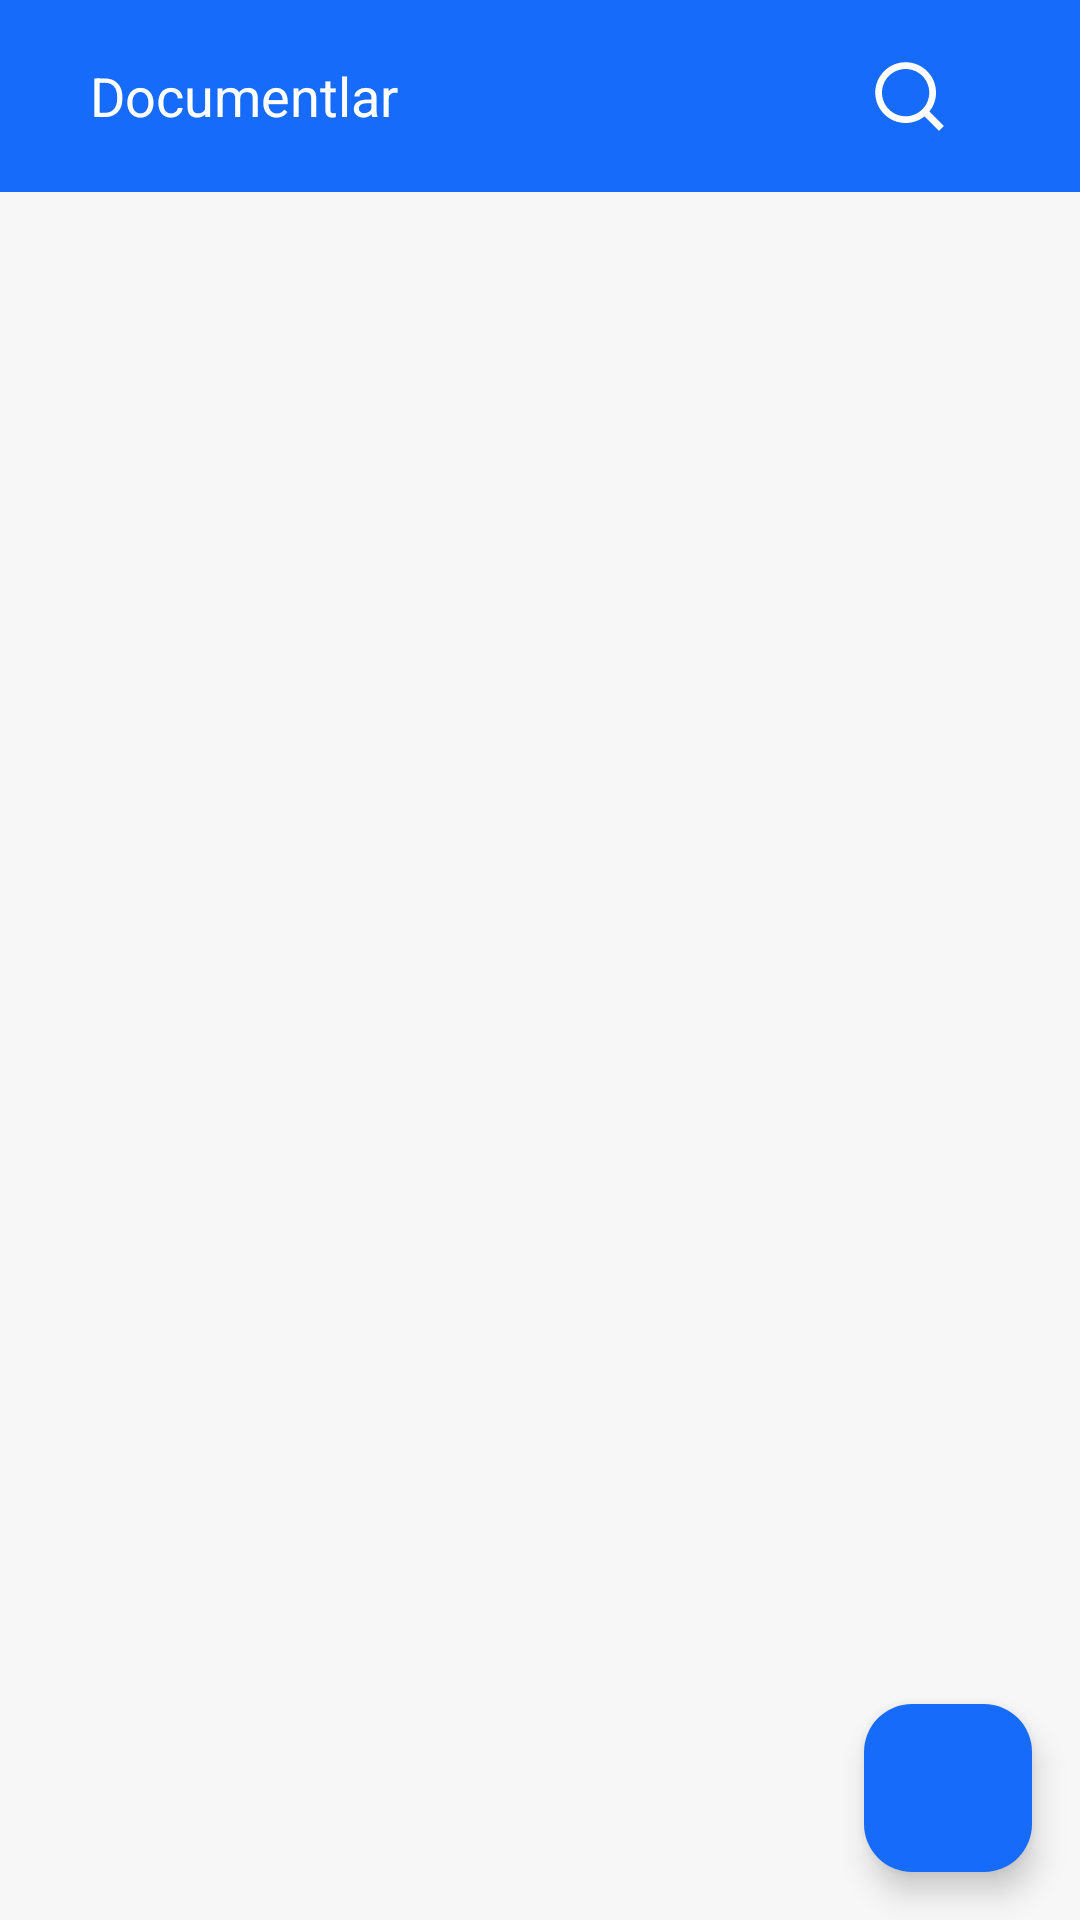

Android layout source for this screen:
<!-- AndroidManifest.xml: application theme Theme.LibraryPdf -->
<!-- res/layout/screen_add_edit_documents.xml -->
<?xml version="1.0" encoding="utf-8"?>
<androidx.constraintlayout.widget.ConstraintLayout xmlns:android="http://schemas.android.com/apk/res/android"
    xmlns:app="http://schemas.android.com/apk/res-auto"
    xmlns:tools="http://schemas.android.com/tools"
    android:layout_width="match_parent"
    android:layout_height="match_parent"
    android:background="@color/white_back">

    <androidx.constraintlayout.widget.ConstraintLayout
        android:id="@+id/app_bar_folder"
        android:layout_width="match_parent"
        android:layout_height="?actionBarSize"
        android:background="@color/blue"
        android:gravity="center_vertical"
        android:orientation="horizontal"
        app:layout_constraintEnd_toEndOf="parent"
        app:layout_constraintStart_toStartOf="parent"
        app:layout_constraintTop_toTopOf="parent">

        <ImageView
            android:id="@+id/iv_back"
            android:layout_width="wrap_content"
            android:layout_height="match_parent"
            android:clickable="true"
            android:focusable="true"
            android:foreground="?android:attr/selectableItemBackground"
            android:paddingHorizontal="@dimen/dp15"
            android:src="@drawable/ic_arrow_back"
            app:layout_constraintStart_toStartOf="parent" />

        <TextView
            android:id="@+id/tv_title_toolbar_documents"
            android:layout_width="0dp"
            android:layout_height="match_parent"
            android:gravity="center_vertical"
            android:text="Documentlar"
            android:textColor="@color/white"
            android:textSize="@dimen/font18"
            app:layout_constraintEnd_toStartOf="@id/iv_search"
            app:layout_constraintStart_toEndOf="@id/iv_back" />

        <EditText
            android:id="@+id/et_search"
            android:layout_width="match_parent"
            android:layout_height="match_parent"
            android:layout_toEndOf="@id/iv_back"
            android:background="@color/white_back"
            android:gravity="center_vertical"
            android:hint="Qidirsh.."
            android:textColorHint="@color/grey"
            android:paddingHorizontal="@dimen/dp5"
            android:translationZ="@dimen/dp10"
            android:visibility="gone" />

        <ImageView
            android:id="@+id/iv_search"
            android:layout_width="wrap_content"
            android:layout_height="match_parent"
            android:layout_toStartOf="@id/iv_screen_orientation"
            android:clickable="true"
            android:focusable="true"
            android:foreground="?android:attr/selectableItemBackground"
            android:paddingHorizontal="@dimen/dp15"
            android:src="@drawable/ic_search"
            app:layout_constraintEnd_toStartOf="@id/iv_screen_orientation"
            app:tint="@color/white" />

        <ImageView
            android:id="@+id/iv_screen_orientation"
            android:layout_width="wrap_content"
            android:layout_height="match_parent"
            android:layout_alignParentEnd="true"
            android:clickable="true"
            android:focusable="true"
            android:foreground="?android:attr/selectableItemBackground"
            android:paddingHorizontal="@dimen/dp15"
            android:src="@drawable/ic_full_screen"
            app:layout_constraintEnd_toEndOf="parent"
            app:tint="@color/white" />

    </androidx.constraintlayout.widget.ConstraintLayout>

    <HorizontalScrollView
        android:id="@+id/l_top_recycler"
        android:layout_width="0dp"
        android:layout_height="wrap_content"
        android:visibility="gone"
        app:layout_constraintEnd_toEndOf="parent"
        app:layout_constraintHorizontal_weight="1"
        app:layout_constraintStart_toStartOf="parent"
        app:layout_constraintTop_toBottomOf="@id/app_bar_folder">

        <LinearLayout
            android:layout_width="wrap_content"
            android:layout_height="wrap_content"
            android:gravity="center_vertical"

            android:orientation="horizontal"
            android:visibility="visible">

            <ImageView
                android:id="@+id/iv_home"
                android:layout_width="wrap_content"
                android:layout_height="@dimen/dp30"
                android:clickable="true"
                android:focusable="true"
                android:foreground="?android:attr/selectableItemBackground"
                android:paddingHorizontal="@dimen/dp5"
                android:src="@drawable/ic_home" />

            <TextView
                android:id="@+id/tv_child_main"
                android:layout_width="wrap_content"
                android:layout_height="wrap_content"
                android:text="Asosiy / "
                android:textColor="@color/blue"
                android:textSize="@dimen/font18"
                android:visibility="visible" />

            <TextView
                android:id="@+id/tv_child1"
                android:layout_width="wrap_content"
                android:layout_height="wrap_content"
                android:textColor="@color/blue"
                android:textSize="@dimen/font18"
                android:visibility="gone" />

            <TextView
                android:id="@+id/tv_child2"
                android:layout_width="wrap_content"
                android:layout_height="wrap_content"
                android:textColor="@color/blue"
                android:textSize="@dimen/font18"
                android:visibility="gone" />

        </LinearLayout>
    </HorizontalScrollView>


    <androidx.core.widget.NestedScrollView
        android:id="@+id/scroll_view"
        android:layout_width="match_parent"
        android:layout_height="0dp"
        android:background="@color/white_back"
        android:orientation="vertical"
        app:layout_constraintBottom_toBottomOf="parent"
        app:layout_constraintEnd_toEndOf="parent"
        app:layout_constraintStart_toStartOf="parent"
        app:layout_constraintTop_toBottomOf="@id/l_top_recycler"
        app:layout_constraintVertical_weight="1">

        <LinearLayout
            android:layout_width="match_parent"
            android:layout_height="match_parent"
            android:orientation="vertical">

            <androidx.recyclerview.widget.RecyclerView
                android:id="@+id/rv_folders"
                android:layout_width="match_parent"
                android:layout_height="wrap_content"
                android:orientation="vertical"
                android:layoutAnimation="@anim/layout_animation"
                app:layout_behavior="@string/appbar_scrolling_view_behavior"
                app:layoutManager="androidx.recyclerview.widget.LinearLayoutManager"
                tools:listitem="@layout/item_document" />

            <View
                android:layout_width="match_parent"
                android:layout_height="@dimen/dp100" />
        </LinearLayout>

    </androidx.core.widget.NestedScrollView>

    <com.google.android.material.floatingactionbutton.FloatingActionButton
        android:id="@+id/fab_add"
        android:layout_width="wrap_content"
        android:layout_height="wrap_content"
        android:layout_gravity="bottom|end"
        android:layout_marginEnd="@dimen/fab_margin"
        android:layout_marginBottom="16dp"
        android:foreground="@drawable/ic_add"
        android:padding="@dimen/dp50"
        app:backgroundTint="@color/blue"
        app:layout_constraintBottom_toBottomOf="parent"
        app:layout_constraintEnd_toEndOf="parent" />


    <LinearLayout
        android:id="@+id/l_bottom"
        android:layout_width="match_parent"
        android:layout_height="wrap_content"
        android:orientation="horizontal"
        android:visibility="gone"
        app:layout_constraintBottom_toBottomOf="parent">

        <Button
            android:id="@+id/btn_replace"
            android:layout_width="0dp"
            android:layout_height="match_parent"
            android:layout_weight="1"
            android:backgroundTint="@color/red"
            android:paddingVertical="@dimen/dp7"
            android:text="Kerakli papkani tanlab shu yerni bosing"
            android:textAllCaps="false"
            android:layout_marginHorizontal="@dimen/dp6"
            />

        <Button
            android:id="@+id/btn_cancel_replace"
            android:layout_width="wrap_content"
            android:layout_height="match_parent"
            android:backgroundTint="@color/grey_dark"
            android:text="Bekor"
            android:layout_marginHorizontal="@dimen/dp6"
            android:textAllCaps="false" />

    </LinearLayout>


</androidx.constraintlayout.widget.ConstraintLayout>
<!-- res/layout/item_document.xml (included above) -->
<?xml version="1.0" encoding="utf-8"?>
<LinearLayout xmlns:android="http://schemas.android.com/apk/res/android"
    android:id="@+id/l_root_folder"
    android:layout_width="match_parent"
    android:layout_height="wrap_content"
    android:background="@color/white_back"
    android:orientation="vertical">

    <LinearLayout
        android:id="@+id/l_item_top"
        android:layout_width="match_parent"
        android:layout_height="wrap_content"
        android:paddingHorizontal="@dimen/dp4"
        android:clickable="true"
        android:focusable="true"
        android:foreground="?android:attr/selectableItemBackground"
        android:orientation="horizontal">

        <View
            android:id="@+id/v_spacer"
            android:layout_width="@dimen/dp8"
            android:layout_height="@dimen/dp1"
            android:background="@color/grey_light"
            android:visibility="gone" />

        <ImageView
            android:id="@+id/iv_folder"
            android:layout_width="@dimen/dp30"
            android:layout_height="@dimen/dp30"
            android:layout_marginTop="@dimen/dp2"
            android:gravity="center"
            android:layout_marginEnd="@dimen/dp3"
            android:src="@drawable/ic_folder" />

        <LinearLayout
            android:layout_width="0dp"
            android:layout_height="wrap_content"
            android:layout_weight="1"
            android:orientation="vertical">

            <LinearLayout
                android:layout_width="match_parent"
                android:layout_height="wrap_content"
                android:orientation="horizontal">

                <TextView
                    android:id="@+id/tv_folder_name"
                    android:layout_width="0dp"
                    android:layout_height="wrap_content"
                    android:layout_gravity="center_vertical"
                    android:layout_weight="1"
                    android:gravity="center_vertical"
                    android:maxLines="2"
                    android:paddingTop="@dimen/dp2"
                    android:text="folder"
                    android:textColor="@color/black"
                    android:textSize="@dimen/font17" />

                <TextView
                    android:id="@+id/tv_new_documents_count"
                    android:layout_width="wrap_content"
                    android:layout_height="wrap_content"
                    android:layout_marginHorizontal="@dimen/dp2"
                    android:textColor="@color/green"
                    android:textSize="@dimen/font14" />

                
                
                
                
            </LinearLayout>


            <TextView
                android:id="@+id/tv_file_size"
                android:layout_width="wrap_content"
                android:layout_height="wrap_content"
                android:layout_marginStart="@dimen/dp2"
                android:maxLines="1"
                android:text="file size"
                android:textSize="@dimen/font10"
                android:textColor="@color/grey_dark"
                android:visibility="visible" />
        </LinearLayout>


        <ImageView
            android:id="@+id/iv_file_state"
            android:layout_width="wrap_content"
            android:layout_height="wrap_content"
            android:clickable="true"
            android:focusable="true"
            android:foreground="?android:attr/selectableItemBackground"
            android:gravity="top"
            android:paddingEnd="@dimen/dp2"
            android:paddingStart="@dimen/dp2"
            android:paddingVertical="@dimen/dp5"
            android:src="@drawable/ic_file_download"
            android:visibility="visible" />
    </LinearLayout>

    <View
        android:id="@+id/v_line"
        android:layout_width="match_parent"
        android:layout_height="1dp"
        android:background="@color/grey_light"
        android:visibility="gone" />

    <LinearLayout
        android:id="@+id/l_progress"
        android:layout_width="match_parent"
        android:layout_height="wrap_content"
        android:orientation="vertical"
        android:paddingHorizontal="@dimen/dp5"
        android:background="@color/white_back"
        android:visibility="gone">

        <TextView
            android:id="@+id/tv_progress_text"
            android:layout_width="match_parent"
            android:layout_height="wrap_content"
            android:textColor="@color/color_blue_light" />

        <ProgressBar
            android:id="@+id/progressbar"
            style="@style/Widget.AppCompat.ProgressBar.Horizontal"
            android:layout_width="match_parent"
            android:layout_height="wrap_content"
            android:max="100"
            android:progressTint="@color/color_blue_light" />
    </LinearLayout>

</LinearLayout>
<!-- resources referenced by this layout -->
<resources>
  <color name="black">#FF000000</color>
  <color name="blue">#166BFA</color>
  <color name="color_blue_light">#78B7F3</color>
  <color name="green">#39CE40</color>
  <color name="grey">#8C8C8C</color>
  <color name="grey_dark">#716D6D</color>
  <color name="grey_light">#BDBDBD</color>
  <color name="red">#FF0000</color>
  <color name="white">#FFFFFFFF</color>
  <color name="white_back">#F7F7F7</color>
  <dimen name="dp1">1dp</dimen>
  <dimen name="dp10">10dp</dimen>
  <dimen name="dp100">100dp</dimen>
  <dimen name="dp15">15dp</dimen>
  <dimen name="dp2">2dp</dimen>
  <dimen name="dp3">3dp</dimen>
  <dimen name="dp30">30dp</dimen>
  <dimen name="dp4">4dp</dimen>
  <dimen name="dp5">5dp</dimen>
  <dimen name="dp50">50dp</dimen>
  <dimen name="dp6">6dp</dimen>
  <dimen name="dp7">7dp</dimen>
  <dimen name="dp8">8dp</dimen>
  <dimen name="fab_margin">16dp</dimen>
  <dimen name="font10">10sp</dimen>
  <dimen name="font14">14sp</dimen>
  <dimen name="font17">17sp</dimen>
  <dimen name="font18">18sp</dimen>
  <!-- drawable ic_add (drawable) -->
  <vector xmlns:android="http://schemas.android.com/apk/res/android"
      android:width="24dp"
      android:height="24dp"
      android:tint="#FCFFFE"
      android:viewportWidth="24.0"
      android:viewportHeight="24.0">
      <path
          android:fillColor="#FF000000"
          android:pathData="M19,13h-6v6h-2v-6H5v-2h6V5h2v6h6v2z" />
  </vector>
  <!-- drawable ic_file_download (drawable) -->
  <vector android:height="24dp" android:tint="#C10417"
      android:viewportHeight="24.0" android:viewportWidth="24.0"
      android:width="24dp" xmlns:android="http://schemas.android.com/apk/res/android">
      <path android:fillColor="#FF000000" android:pathData="M19,9h-4V3H9v6H5l7,7 7,-7zM5,18v2h14v-2H5z"/>
  </vector>
  <!-- drawable ic_folder (drawable) -->
  <vector xmlns:android="http://schemas.android.com/apk/res/android"
      android:width="36dp"
      android:height="36dp"
      android:tint="#FDCA00"
      android:viewportWidth="24"
      android:viewportHeight="24">
      <path
          android:fillColor="@android:color/white"
          android:pathData="M10,4H4c-1.1,0 -1.99,0.9 -1.99,2L2,18c0,1.1 0.9,2 2,2h16c1.1,0 2,-0.9 2,-2V8c0,-1.1 -0.9,-2 -2,-2h-8l-2,-2z" />
  </vector>
  <!-- drawable ic_home (drawable) -->
  <vector xmlns:android="http://schemas.android.com/apk/res/android"
      android:width="24dp"
      android:height="24dp"
      android:viewportWidth="24"
      android:viewportHeight="24">
      <path
          android:pathData="M5,12.5H2L12,3.5L22,12.5H19V20.5H13V14.5H11V20.5H5V12.5ZM17,10.69L12,6.19L7,10.69V18.5H9V12.5H15V18.5H17V10.69Z"
          android:fillColor="#000000"
          android:fillAlpha="0.54"
          android:fillType="evenOdd"/>
  </vector>
  <!-- drawable ic_search (drawable) -->
  <vector xmlns:android="http://schemas.android.com/apk/res/android"
      android:width="24dp"
      android:height="24dp"
      android:viewportWidth="16"
      android:viewportHeight="16">
    <path
        android:pathData="M12.5232,11.4627L15.7355,14.6742L14.6742,15.7355L11.4627,12.5232C10.2678,13.4812 8.7815,14.0022 7.25,14C3.524,14 0.5,10.976 0.5,7.25C0.5,3.524 3.524,0.5 7.25,0.5C10.976,0.5 14,3.524 14,7.25C14.0022,8.7815 13.4812,10.2678 12.5232,11.4627ZM11.0187,10.9062C11.9706,9.9274 12.5021,8.6153 12.5,7.25C12.5,4.349 10.1502,2 7.25,2C4.349,2 2,4.349 2,7.25C2,10.1502 4.349,12.5 7.25,12.5C8.6153,12.5021 9.9274,11.9706 10.9062,11.0187L11.0187,10.9062Z"
        android:fillColor="#303236"/>
  </vector>
  <style name="Theme.LibraryPdf" parent="Base.Theme.LibraryPdf">
          <item name="windowActionBar">false</item>
          <item name="windowNoTitle">true</item>
      </style>
  <style name="Base.Theme.LibraryPdf" parent="Theme.Material3.DayNight.NoActionBar">
          
          <item name="colorPrimary">@color/colorPrimary</item>
      </style>
  <color name="colorPrimary">#336DFF</color>
</resources>
